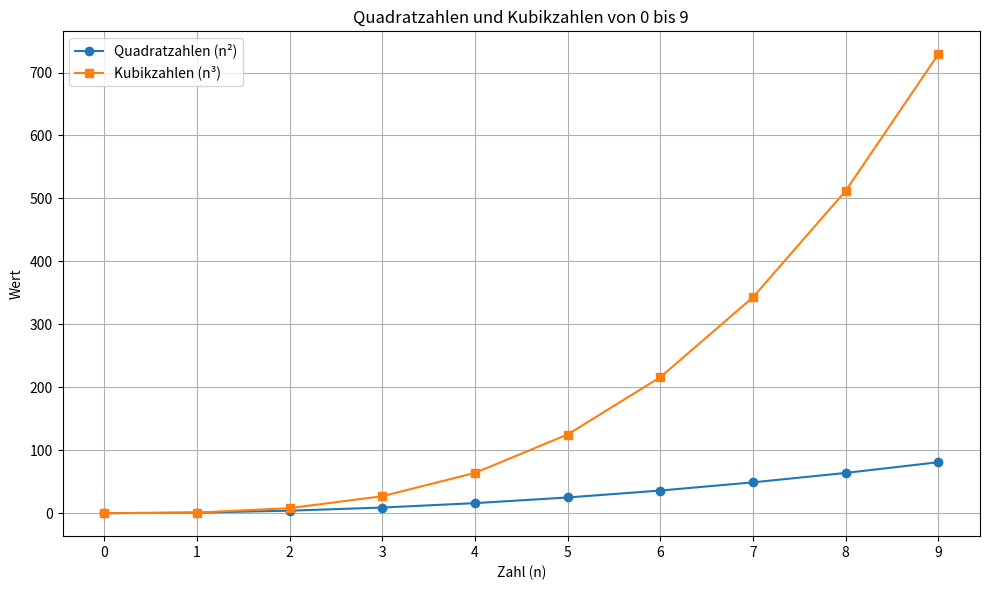

Recreate this plot in Python.
import matplotlib.pyplot as plt

# Erstellen der Listen für Quadratzahlen und Kubikzahlen

zahlen = list(range(10))
quadratzahlen = [x**2 for x in zahlen]
kubikzahlen = [x**3 for x in zahlen]

# Erstellen des Diagramms

plt.figure(figsize=(10, 6))
plt.plot(zahlen, quadratzahlen, label='Quadratzahlen (n²)', marker='o')
plt.plot(zahlen, kubikzahlen, label='Kubikzahlen (n³)', marker='s')

# Diagramm formatieren

plt.title('Quadratzahlen und Kubikzahlen von 0 bis 9')
plt.xlabel('Zahl (n)')
plt.ylabel('Wert')
plt.xticks(zahlen)  # x-Achsen-Beschriftungen auf die Zahlen 0-9 setzen
plt.legend()  # Legende hinzufügen
plt.grid(True)  # Gitter aktivieren
plt.tight_layout()  # Layout anpassen

# Diagramm als Bild speichern
plt.savefig('quadratzahlen_kubikzahlen.png', format='png')


# Diagramm anzeigen
plt.show()